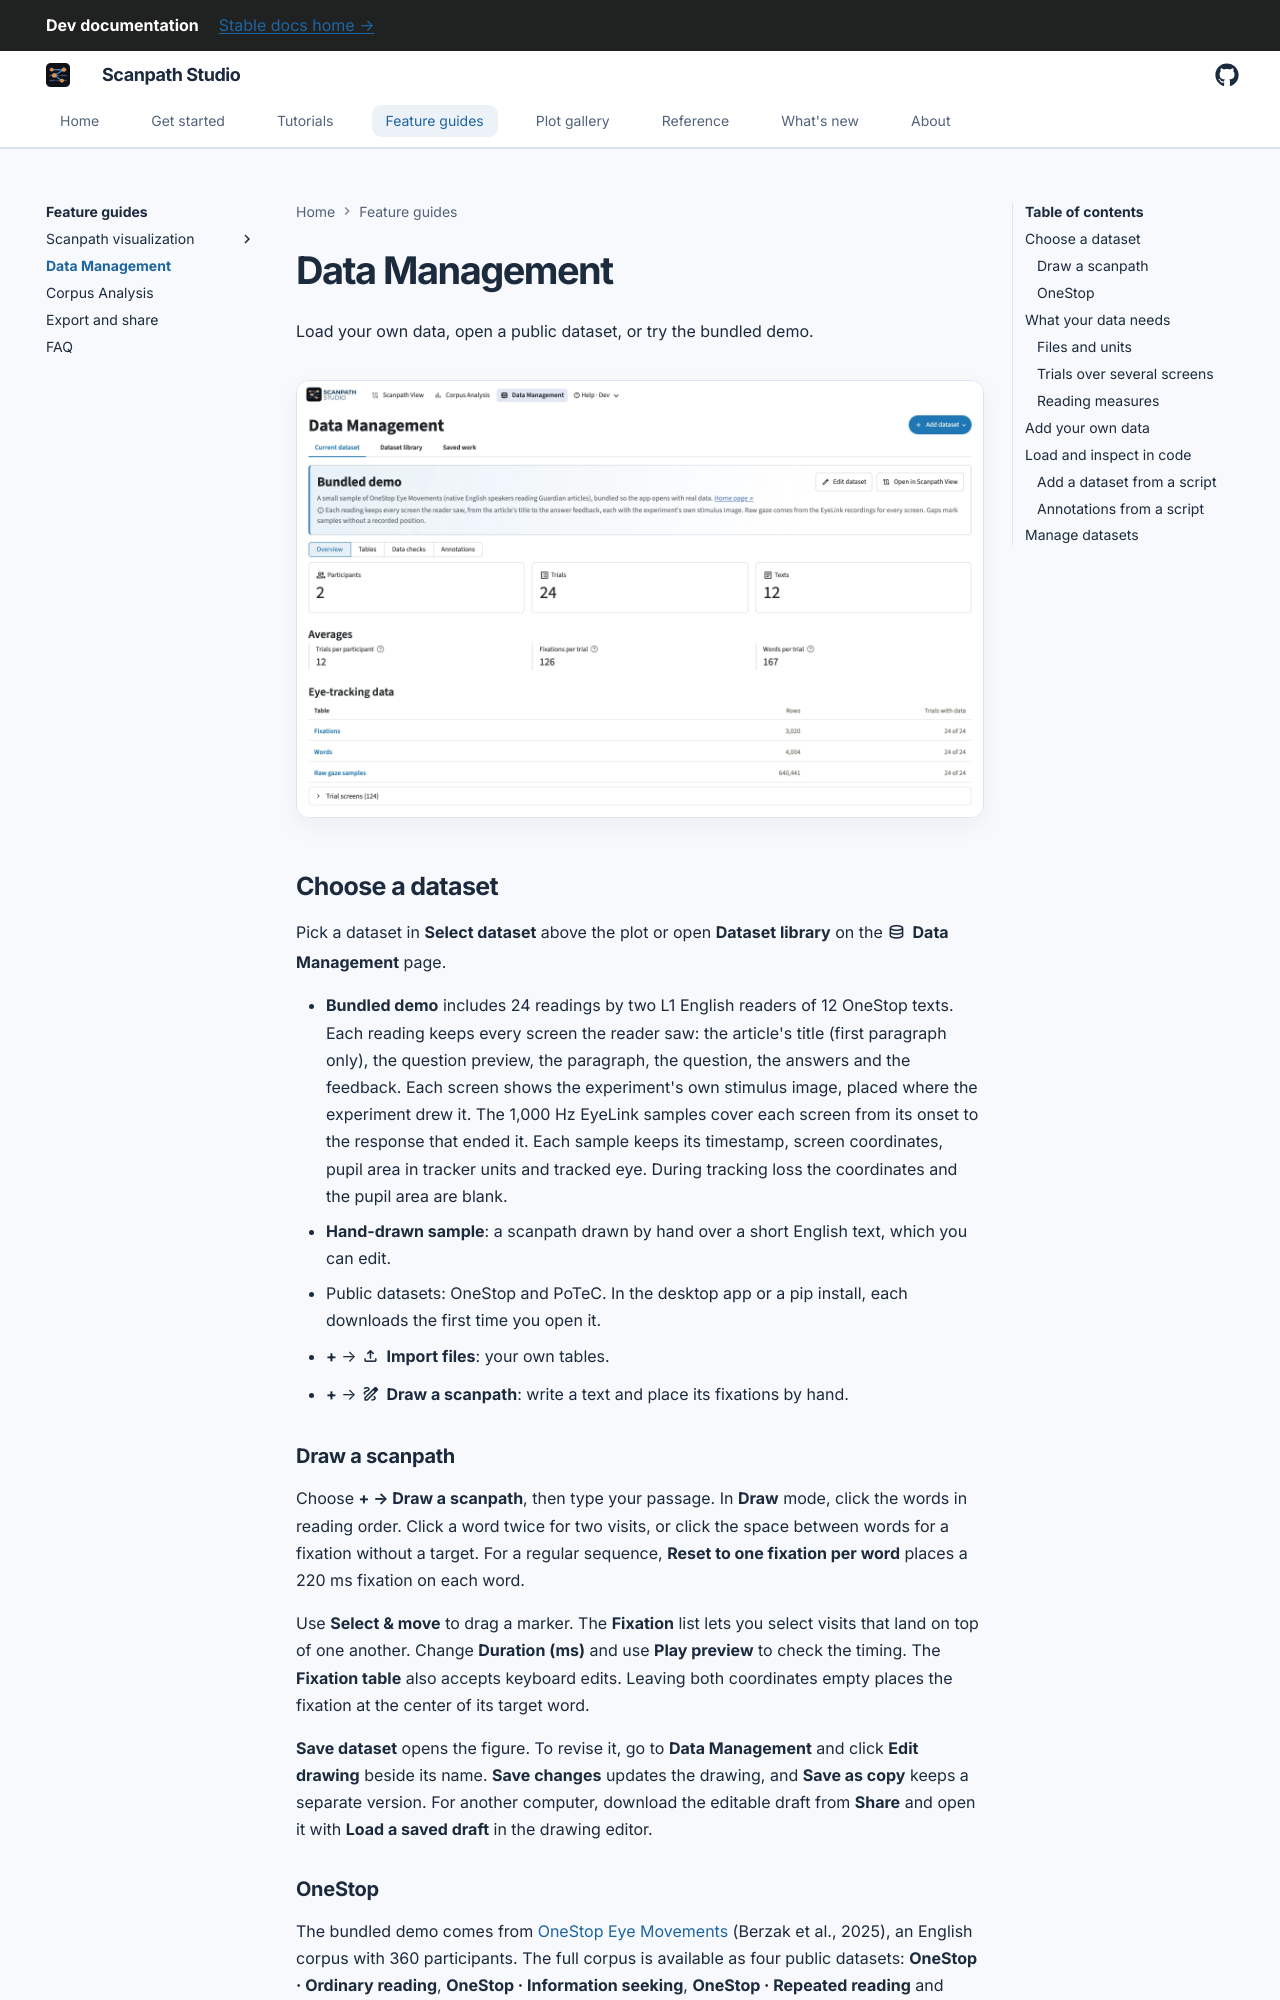

repository: lacclab/scanpath-studio · page: dev/guides/loading-data/index.html · generator: mkdocs

---
title: "Load eye-tracking data"
description: "Load your own eye-tracking data from EyeLink, Tobii, Gazepoint, SMI or Pupil Labs, with fixations, word boxes and raw gaze, or open a public reading corpus."
---

# Data Management

Load your own data, open a public dataset, or try the bundled demo.

<figure class="sps-screenshot" markdown>
![The bundled demo in Data Management, with participant and trial counts, averages and the number of trials containing each type of data](../../assets/screenshots/data-page.webp)
</figure>

## Choose a dataset

Pick a dataset in **Select dataset** above the plot or open **Dataset library**
on the :material/database: **Data Management** page.

- **Bundled demo** includes 24 readings by two L1 English readers of 12 OneStop texts. Each reading keeps every screen the reader saw: the article's title (first paragraph only), the question preview, the paragraph, the question, the answers and the feedback. Each screen shows the experiment's own stimulus image, placed where the experiment drew it. The 1,000 Hz EyeLink samples cover each screen from its onset to the response that ended it. Each sample keeps its timestamp, screen coordinates, pupil area in tracker units and tracked eye. During tracking loss the coordinates and the pupil area are blank.
- **Hand-drawn sample**: a scanpath drawn by hand over a short English text,
  which you can edit.
- Public datasets: OneStop and PoTeC. In the desktop app or a pip install, each
  downloads the first time you open it.
- **+** → :material/upload: **Import files**: your own tables.
- **+** → :material/draw: **Draw a scanpath**: write a text and place its
  fixations by hand.

### Draw a scanpath

Choose **+ → Draw a scanpath**, then type your passage. In **Draw** mode, click
the words in reading order. Click a word twice for two visits, or click the
space between words for a fixation without a target. For a regular sequence,
**Reset to one fixation per word** places a 220 ms fixation on each word.

Use **Select & move** to drag a marker. The **Fixation** list lets you select
visits that land on top of one another. Change **Duration (ms)** and use
**Play preview** to check the timing. The **Fixation table** also accepts
keyboard edits. Leaving both coordinates empty places the fixation at the
center of its target word.

**Save dataset** opens the figure. To revise it, go to **Data Management** and
click **Edit drawing** beside its name. **Save changes** updates the drawing, and **Save as
copy** keeps a separate version. For another computer, download the editable
draft from **Share** and open it with **Load a saved draft** in the drawing editor.

### OneStop { #onestop }

The bundled demo comes from [OneStop Eye Movements](https://github.com/lacclab/OneStop-Eye-Movements)
(Berzak et al., 2025), an English corpus with 360 participants. The full corpus
is available as four public datasets: **OneStop · Ordinary reading**,
**OneStop · Information seeking**, **OneStop · Repeated reading** and
**OneStop · Information seeking (repeated)**. Each downloads once from
[OSF](https://osf.io/2prdq/).
